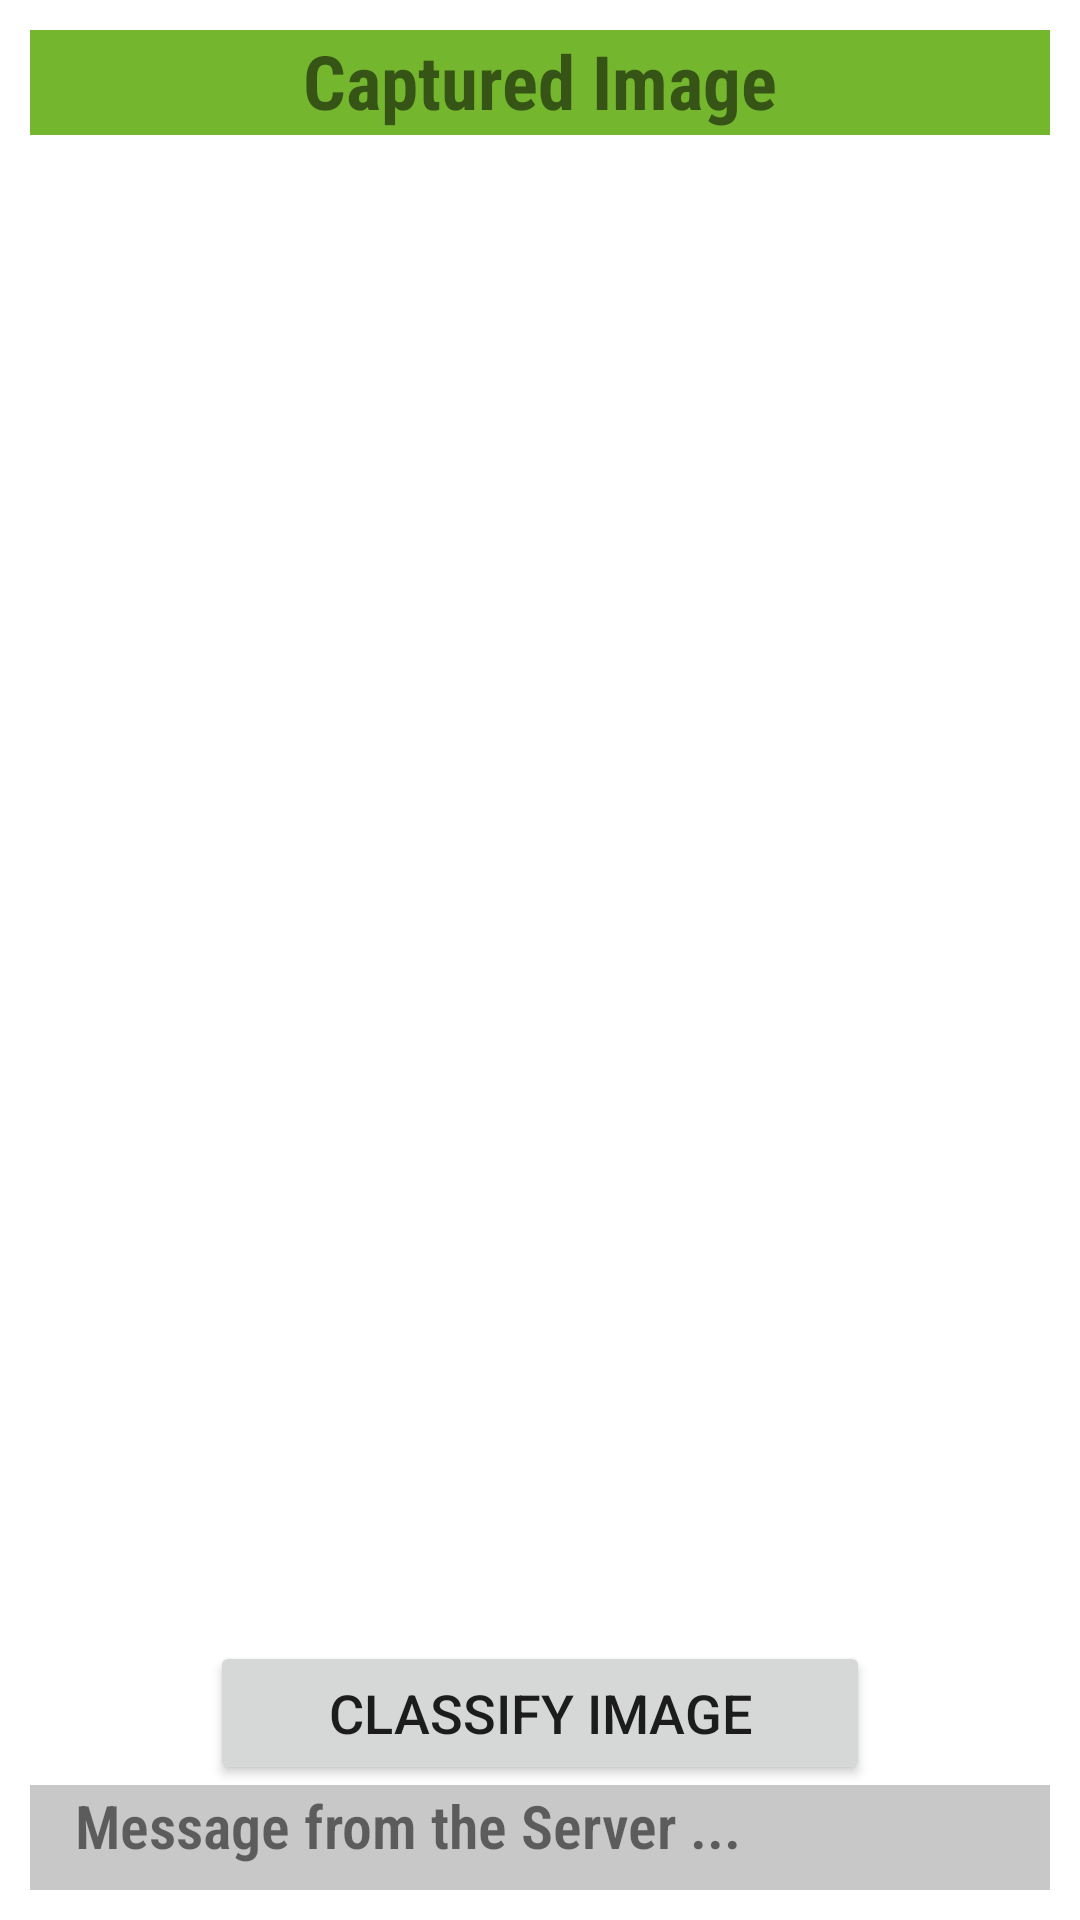

Layout XML and referenced resources for this Android screen:
<!-- AndroidManifest.xml: application theme Theme.Mobile_Application -->
<!-- res/layout/activity_image_data.xml -->
<?xml version="1.0" encoding="utf-8"?>
<LinearLayout xmlns:android="http://schemas.android.com/apk/res/android"
    xmlns:app="http://schemas.android.com/apk/res-auto"
    xmlns:tools="http://schemas.android.com/tools"
    android:layout_width="match_parent"
    android:layout_height="match_parent"
    android:orientation="vertical"
    android:gravity="center"
    android:padding="10dp"
    tools:context=".ImageDataActivity">

    <TextView
        android:id="@+id/text_view"
        android:layout_width="match_parent"
        android:layout_height="35dp"
        android:text="Captured Image"
        android:fontFamily="sans-serif-condensed-medium"
        android:textFontWeight="700"
        android:textAlignment="center"
        android:fontWeight="400"
        android:background="#74b72e"
        android:textSize="25sp"/>

    <ImageView
        android:id="@+id/image_view2"
        android:layout_width="393dp"
        android:layout_height="480dp"
        android:layout_weight="1" />

    <Button
        android:id="@+id/btn_upload_img"
        android:layout_width="220dp"
        android:layout_height="wrap_content"
        android:textSize="18dp"
        android:layout_marginLeft="20dp"
        android:layout_marginRight="20dp"
        android:text="Classify Image" />

    <TextView
        android:id="@+id/responseText"
        android:layout_width="match_parent"
        android:layout_height="wrap_content"
        android:height="35dp"
        android:background="@color/cardview_shadow_start_color"
        android:fontFamily="sans-serif-condensed-medium"
        android:paddingLeft="15dp"
        android:text="Message from the Server ..."
        android:textFontWeight="600"
        android:textSize="20sp" />





































</LinearLayout>
<!-- resources referenced by this layout -->
<resources>
  <style name="Theme.Mobile_Application" parent="Theme.MaterialComponents.DayNight.DarkActionBar">
          
          <item name="colorPrimary">@color/purple_500</item>
          <item name="colorPrimaryVariant">@color/purple_700</item>
          <item name="colorOnPrimary">@color/white</item>
          
          <item name="colorSecondary">@color/teal_200</item>
          <item name="colorSecondaryVariant">@color/teal_700</item>
          <item name="colorOnSecondary">@color/black</item>
          
          <item name="android:statusBarColor" tools:targetApi="l">?attr/colorPrimaryVariant</item>
          
      </style>
  <!-- not gathered from this repository: default colours our renderer supplied (Android Studio template values) -->
  <color name="purple_500">#FF6200EE</color>
  <color name="purple_700">#FF3700B3</color>
  <color name="teal_200">#FF03DAC5</color>
  <color name="teal_700">#FF018786</color>
  <color name="black">#FF000000</color>
  <color name="white">#FFFFFFFF</color>
</resources>
